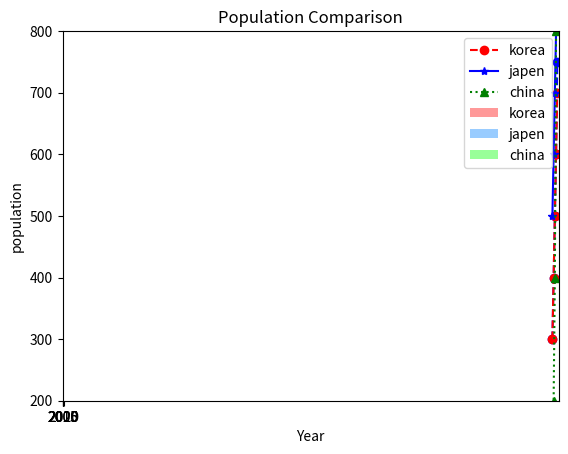

Recreate this plot in Python.


# #1 데이터 시각화
import matplotlib.pyplot as plt
import numpy as np

year=[2000,2005,2010,2015,2020]
GDP=[300,400,500,600,750]

plt.plot(year,GDP,color='b',marker='o',linestyle='--')

plt.xlim(1995,2025)
plt.ylim(200,800)

plt.xlabel("Year")
plt.ylabel("GDP")
plt.title("GDP Graph")
plt.show()


#2 여러개의 데이터 시각화

years=[2000,2005,2010,2015,2020]
kor_GDP=[300,400,500,600,700]
jap_GDP=[500,600,700,800,900]
chi_GDP=[100,200,400,800,1500]

plt.plot(years,kor_GDP,color='r',marker='o',linestyle='--',label='korea')
plt.plot(years,jap_GDP,color='b',marker='*',linestyle='-',label='japen')
plt.plot(years,chi_GDP,color='g',marker='^',linestyle=':',label='china')

plt.xlabel("Year")
plt.ylabel("GDP")
plt.legend()
plt.xticks(years)
plt.title("GDP Comparison")
plt.show()



#3 막대그래프 여러개의 데이터 시각화

year_s=[2000,2005,2010,2015,2020]
kor_p=[45,46,47,48,50]
jap_p=[120,122,124,126,125]
chi_p=[1280,1300,1330,1350,1400]

x_line=np.arange(len(year_s))
width=0.2
plt.bar(x_line+0.0,kor_p,width,color="#ff9999",label='korea')
plt.bar(x_line+0.2,jap_p,width,color="#99ccff",label='japen')
plt.bar(x_line+0.4,chi_p,width,color="#99ff99",label='china')


plt.title("Population Comparison")
plt.legend()
plt.xticks(x_line,year_s)
plt.xlabel('Year')
plt.ylabel('population')
plt.show()
